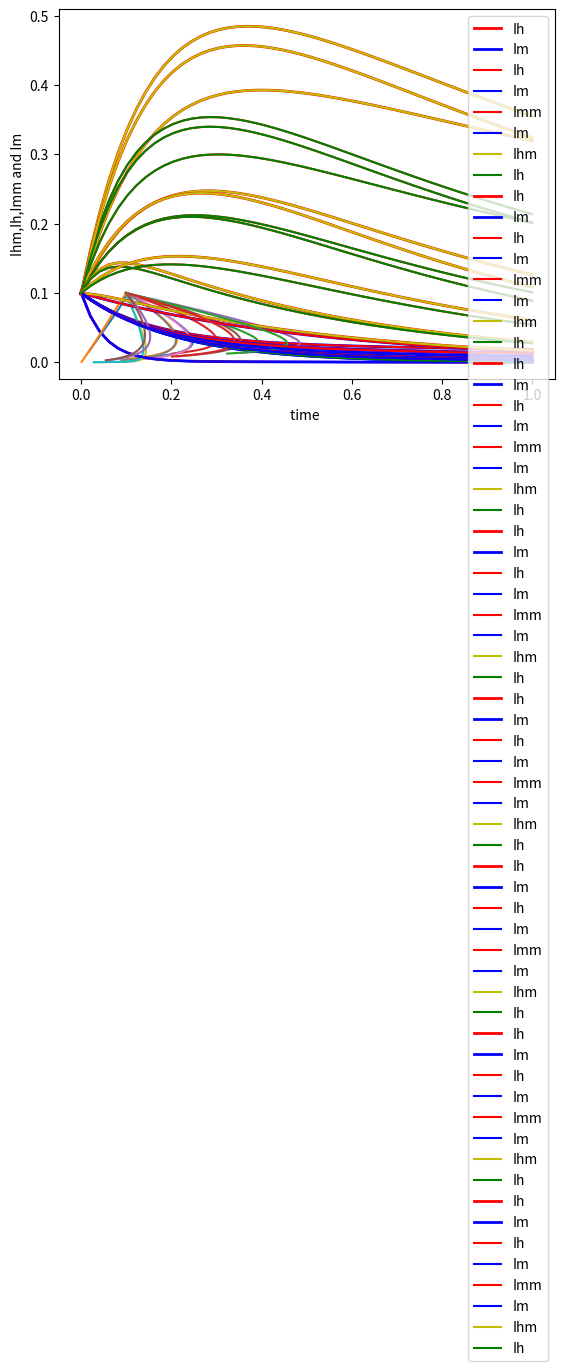

Recreate this plot in Python.
#!/usr/bin/env python
# coding: utf-8

# In[1]:


from matplotlib.pyplot import *
from numpy import *
from scipy.integrate import odeint


# $$$$

# # A  SIMPLE ROSS-MACDONALD MATHEMATICAL MODEL OF MOSQUITO-BORNE PATHOGEN TRANSMISSION#

# [redacted]

# # April 13, 2019#

# $$$$
# $$$$
# $$$$

# # ABSTRACT#

# A mathematical model called the Ross-Macdonald Model is introduced, the model involves the concept of
# differential equations and although altered for many different reasons, it is most useful in the control of the spread of mosquitoes and consequently the mitigation of mosquito-borne diseases. The Ross-Macdonald Model has played a critical part in the research of mosquito-borne pathogen transmission as well as the development of strategies for mosquito-borne disease prevention.
# 
# Malaria is an intermittent and remittent fever caused by a protozoan parasite, that invades the red blood cells.
# The parasite is transmitted by mosquitoes in many tropical and subtropical regions for example in large areas of Africa and Asia. It causes headache, sweating, fever and in worst cases, death! [[2]].
# 
# [2]: https://www.slideshare.net/BenWielgosz/introduction-to-the-agroecology-of-malaria
# 
# Mosquitoes transmit the pathogens that cause malaria, filariasis, dengue, yellow fever, West Nile fever, Rift
# Valley fever, and dozens of other infectious diseases of humans, domestic animals, and wildlife [[3]].
# 
# [3]: https://www.ncbi.nlm.nih.gov/pmc/articles/PMC3320609/.
# 
# In this project, we analysed different values of the parameters the linear first order ordinary differential equations in the model depended on, in order to see their effects on the solution of the Ross-Macdonald Model. We also used **odeint** differential equations solver to compare solutions. **The stability of the Disease-Free Equilibrium (DFE)**, where the number of infected mosquitoes and infected humans equal $0$, was also analysed.

# $$$$
# $$$$
# $$$$

# # INTRODUCTION#

# Physicians and scholars have always been suspicious of mosquitoes of transmitting pathogens, but the mosquito hypothesis was neither formally tested nor widely accepted until the late 19th century. **Patrick Manson**, working in China in 1877, was the first to formally demonstrate that mosquitoes transmit a blood-borne pathogen; the filarial worm *Wuchereria bancrofti* was initially isolated from mosquitoes that had fed on his gardener. **Charles Laveran** observed malaria parasites during 1880 using a light microscope, and several people independently formed the hypothesis that malaria parasites could be transmitted by mosquitoes. **Ronald Ross** discussed malaria with Manson while in the UK, but conducted his research while serving in a military post in India, and in 1897 he demonstrated that mosquitoes transmit malaria parasites. Ross argued that mosquito population densities could be reduced through larval control in combination of other measures to prevent mosquito-transmitted diseases. He became a force to be reckoned with in public health and economic benefits of control in publications, speeches, and debates [[3]].
# 
# [3]: https://www.ncbi.nlm.nih.gov/pmc/articles/PMC3320609/.
# 
# The simplest models of malaria called the Ross-Macdonald models, date to the early $20^{th}$ century, named after **Ronald Ross** and **George Macdonald**. These models simplify the complex interactions amongst human, the female Anopheles mosquito and plasmodium into coupled **differential equations** that specify the changes of two variables $I_h(t)$ and $I_m(t)$ with time. These models are all based on an agreed set of simplifying assumptions [[1]].
# 
# [1]: http://www.blc.arizona.edu/courses/schaffer/182/Malaria/RossEqs.html.
# 
# The mathematical model presented here is just one of many models for the dynamics and control of mosquito-transmitted pathogens that also includes epidemiological and entomological concepts as well as standards for measuring transmission of mosquito-borne pathogens. 
# Precisely, Ross-Macdonald models assume that transmission of plasmodium from female mosquitoes to humans, and from humans to mosquitoes depends on the **numbers of susceptible and infected individuals
# in the population of the species**.
# 
# A Ross-Macdonald model is based on a simplified process-based quantitative description of the pathogen's life cycle in four steps:
# 
# - The pathogen is passed from an infected mosquito to a vertebrate host during blood feeding 
# - The pathogen infects and then multiplies in the vertebrate host, reaching sufficiently high levels in peripheral blood, capable of infecting a new mosquito
# - A susceptible mosquito digests the pathogen from the infected vertebrate host during feeding; and
# - The pathogen develops in the mosquito to a point that it is in the salivary glands or mouth parts and thus ready to be transmitted during a subsequent bite on a susceptible vertebrate host.
# 
# 
# The infection dynamics in the mosquito are based on a simplified description of the mosquito cycle of blood feeding and egg-laying. The models differ in the way they **implement latency** in the mosquito, but there is generally in most cases, an agreed set of simplifying assumptions about the transmission dynamics as follows:
# 
# - The mosquito bites are distributed randomly and evenly among vertebrate host populations
# - Populations are closed to birth or migration
# - There are many more humans than infectious bites
# - There is one vertebrate host (usually humans)
# - Human infections are simple and clear at a constant per-capita rate
# - Hosts become immediately susceptible to infection after recovery (at rate r), gives an exponential distribution of infected humans
# - The ratio of mosquitoes to humans is constant
# - Female mosquito mortality is independent of age, so that the mosquito lifespan is exponentially distributed
# - The pathogen latent period in mosquitoes is constant
# - There is only one mosquito vector species (female Anopheles)
# - There is a constant fraction of mosquitoes blood feed on the pathogen's host [[3]].
# 
# [3]: https://www.ncbi.nlm.nih.gov/pmc/articles/PMC3320609/

# $$$$
# $$$$
# $$$$

# # THE SIMPLE MODEL#

# $a$,$b$,and $c$ represent a relationship between transmission and biting by female Anopheles mosquitoes - how transfer occurs, the probabilities of parasite transfer from vectors to humans and humans to vectors!
# $$$$
# The Product $abI_m(1-I_h)$ is the mosquito production of newly infected humans.
# The Product $acI_h(1-I_m)$ is the human production of newly parasitized mosquitoes [[1]].
# 
# [1]: http://www.blc.arizona.edu/courses/schaffer/182/Malaria/RossEqs.html.
# 
# Where $rI_h$ can be thought of as the rate of recovery of infected humans and $\mu_2I_m$ can be thought of as the death rate of infected mosquitoes.
# 
# $\frac{dI_h}{dt}$ is the rate of change of the number of infected humans with time and $ \frac{dI_m}{dt}$ is the rate of change of the number infected mosquitoes with time.
# 
# The model consists of a system of two linear ODEs as follows:
# $$$$
# 
# $\frac{dI_h}{dt} = abmI_m(1-I_h) - rI_h$   $\dots$ (1)
# 
# $ \frac{dI_m}{dt} = acI_h(1-I_m) - \mu_2I_m$  $\dots$ (2)
# $$$$
# **The parameters**
# 
# - $I_h$ = the number of infected humans measured in humans
# - $I_m$ = the number of infected mosquitoes measured in mosquitoes
# - $a$ = the mosquito biting rate measured in bites per mosquito per time 
# - $b$ = mosquito to human transmission probability measured in per bite per mosquito
# - $c$ = human to mosquito transmission probability measured in per bite per human
# - $m$ = the number of mosquitoes per human measured in total number of mosquitoes per total number of humans
# - $r$ = the human recovery rate measured in per unit of time 
# - $\mu_2$ = the mosquito death rate also measured in per unit of time [[3]].
# 
# [3]: https://www.ncbi.nlm.nih.gov/pmc/articles/PMC3320609/
# 
# $R_0 =\frac{a^2bcm}{r\mu_2}$ is the basic transmission rate of the malaria parasite between humans and mosquitoes [[2]].
# 
# [2]: https://www.slideshare.net/BenWielgosz/introduction-to-the-agroecology-of-malaria
# 
# With the above parameters, it is reasonable to say that the average duration of human infection or the mean recovery time in humans, $D_H$ is $\frac{1}{r}$ and the average duration of mosquito infection or the mean longevity of mosquitoes, $D_M$ is $\frac{1}{\mu_2}$ [[1]].
# 
# [1]: http://www.blc.arizona.edu/courses/schaffer/182/Malaria/RossEqs.html..

# $$$$
# $$$$
# $$$$

# # THE LINEARIZATION OF THE MODEL#
# 

# $$J= 
# \begin{bmatrix}
# -abmI_m -r & abm(1-I_h)  \\                         
# ac(1-I_m) & -acIh -\mu_2\\
# \end{bmatrix}  \dots (3)$$ [[5]].
# 
# [5]: https://arxiv.org/pdf/1803.05291.pdf 
# 
# At the Disease Free Equilibrium ($DFE$), where $(I_h,I_m) = (0,0)$, The matrix above becomes:
# 
# $$J|_{DFE}= 
# \begin{bmatrix}
# -r & abm \\                         
# ac &  -\mu_2\\
# \end{bmatrix}  \dots (4) $$ [[4]].
# 
# [4]: http://www.tnstate.edu/mathematics/mathreu/filesreu/GroupProjectSIR.pdf
# 
# 
# $$J|_{DFE}-\lambda I = \begin{bmatrix}
# -r-\lambda & abm \\                         
# ac &  -\mu_2-\lambda\\
# \end{bmatrix}  \dots (5) $$ 
# 
# To solve for the eigenvalues and eigenvectors, we find the values of $\lambda$ that makes the determinant = 0
# 
# $$det(J|_{DFE}-\lambda I)=\begin{vmatrix} -r & abm \\ ac & -\mu_2 \end{vmatrix} = 0 \implies \lambda ^2 + (r+\mu_2)\lambda +(r\mu_2 - a^2bcm) = 0 \dots (6)
# $$ 
# 
# **This is called the characteristic equation.**

# $$$$

# **SEVEN DIFFERENT CASES WERE CONSIDERED**

# $$$$

# **CASE ONE (THE REFERENCE CASE FOR COMPARISON)**
# 
# 
# 

# $$$$

# $a=0.5, b=0.33, c=0.33, m=100, r =2, \mu_2 =5$

# $$$$

# From the characteristic equation, plugging in these values yields:
# 
# $$\lambda ^2 + 7\lambda +7.2775 = 0 \dots (7)$$
# $$$$
# This takes the form of $\lambda ^2 - tr(J|_{DFE}) + det(J|_{DFE})$ [[5]].
# 
# [5]: https://arxiv.org/pdf/1803.05291.pdf 
# $$$$
# By using the quadratic formula:\begin{array}{*{20}c} {\lambda_{1,2} = \frac{{ - b \pm \sqrt {b^2 - 4ac} }}{{2a}}} & {{\rm{where}}} & {a\lambda^2 + b\lambda + c = 0} \dots (8)\\ \end{array}  we get the following eigenvalues:
# 
# 
# $\lambda_1 = -1.27$ and $\lambda_2 = -5.73$, substituting these values into the matrix $$J|_{DFE}-\lambda I = \begin{bmatrix}
# -2-\lambda & 16.5 \\                         
# 0.165 &  -5-\lambda\\
# \end{bmatrix}  \dots (9) $$ yields the corresponding eigenvectors:
# 
# $$v_1 =\begin{bmatrix}
# 22.6055 \\
# 1 
# \end{bmatrix}  $$ and
# 
# 
# 
# $$v_2 =\begin{bmatrix}
# -4.42370\\
# 1 
# \end{bmatrix} $$
# 
# 
# So that 
# 
# $$U(t) = [I_h(t), I_m(t)]^T = c_1exp(-1.27t)\begin{bmatrix}
# 22.6055\\
# 1 
# \end{bmatrix} + c_2exp(-5.73t)\begin{bmatrix}
# -4.42370\\
# 1 
# \end{bmatrix} \dots (10) $$ 
# 
# Using the initial condition $U(0) = [0.1,0.1]^T$ for convenience for all cases, where this means the initial number of infected humans $I_h = 0.1$ and the initial number of infected mosquitoes $I_m =0.1$. Two systems of equations in $c_1$ & $c_2$ arise, they are as follows:
# 
# $$c_1 + c_2 = 0.1$$
# $$22.6055c_1 -4.42370c_2= 0.1  \dots (11) $$
# 
# **Using Cramer's rule to solve the above system:**
# $$$$
# 
# 
# $$ \begin{bmatrix}
#  22.6055 & -4.42370  \\
# 1 & 1 
# \end{bmatrix}  \begin{bmatrix}
# c_1 \\
# c_2
# \end{bmatrix}  = \begin{bmatrix}\\
# 0.1 \\
# 0.1 
# \end{bmatrix}  $$ 
# 
# $$$$
# 
# 
# $$c_1 = \frac{\begin{vmatrix}
# 0.1 & -4.42370 \\
# 0.1 & 1 
# \end{vmatrix}}  {\begin{vmatrix}
#  22.6055 & -4.42370 \\
# 1 & 1
# \end{vmatrix}}  = 0.1822$$
# 
# $$$$
# 
# $$c_2 = \frac{\begin{vmatrix}
# 22.6055 & 0.1 \\
# 1 & 0.1 
# \end{vmatrix}}  {\begin{vmatrix}
#  22.6055 & -4.42370\\
# 1 & 1
# \end{vmatrix}} = 0.8178 $$
# 
# 
# This gives: $$U_1(t) = I_{h}(t) = 0.4544exp(-1.27t) -0.3536exp(-5.73t) \dots(12) $$
# 
# $$U_2(t) = I_{m}(t) = 0.0201exp(-1.27t) + 0.07993exp(-5.73t) \dots(13)$$
# 

# $$$$

# In[22]:


t=linspace(0,1,50)


# In[89]:


Ihm = 0.4544*exp(-1.27*t) - 0.3536*exp(-5.73*t)
Imm = 0.0201*exp(-1.27*t) + 0.07993*exp(-5.73*t)
plot(t,Ihm,'r-',linewidth=2,label='Ih');
plot(t,Imm,'b-',linewidth=2,label='Im');
xlabel('time ');
ylabel('Ih and Im')
legend(loc='best');
show()


# From the above image, we see that with an initial value of 0.1 infected mosquito, the number of infected mosquitoes declines, tending to 0.01. It can also be observed that with an initial value of 0.1 infected humans, the number increases steadily to about 0.24 and then falls sharply to about 0.12.

# In[53]:


plot(Ihm,Imm);
xlabel('Ih');
ylabel('Im');


# $$$$

# In[54]:


def rhs(z,t,a,b,m,r,c,u):
    Ih,Im = z
    return (a*b*m*z[1])*(1-z[0])- r*z[0], (a*c*z[0])*(1-z[1])- u*z[1]

a= 0.5
b= 0.33
c= 0.33
m= 100
r= 2
u= 5
z_init=[0.1,0.1]
z=odeint(rhs,z_init,t,args=(a,b,m,r,c,u))
Ih,Im =z[:,0],z[:,1]
ylabel('Im')
xlabel('Ih')
plot(z[:,0],z[:,1]);


# In[90]:


plot(t,Ih,'r-',label='Ih');
plot(t,Im,'b-',label='Im');
legend(loc='best');
xlabel('time ');
ylabel('Ih and Im ');


# In[115]:


plot(t,Imm,'r-',label='Imm')
plot(t,Im,'b-',label='Im')
plot(t,Ihm,'y-',label='Ihm')
plot(t,Ih,'g-',label='Ih');
xlabel('time ');
ylabel('Ihm,Ih,Imm and Im')
legend(loc='best');


# $$$$

# $$$$

# $$$$

# **CASE TW0 (THE EFFECT OF A CHANGE IN 'a')**

# $a=0.8, b=0.33, c=0.33, m=100, r =2, \mu_2 =5$

# 
# This gives: $$U_1(t) = I_h(t) = 0.5086exp(-0.4636t) -0.4097exp(-6.5364t) \dots(14) $$
# 
# $$U_2(t) = I_m(t) = 0.0296exp(-0.4636t) + 0.0704exp(-6.5364t) \dots(15)$$

# In[116]:


Ihm = 0.5086*exp(-0.4636*t) - 0.4097*exp(-6.5364*t)
Imm = 0.0296*exp(-0.4636*t) + 0.0704*exp(-6.5364*t)
plot(t,Ihm,'r-',linewidth=2,label='Ih');
plot(t,Imm,'b-',linewidth=2,label='Im');
xlabel('time ');
ylabel('Ih and Im')
legend(loc='best');
show()


# As expected, an increase in $a$, the mosquito biting rate will tend to increase the number of infected humans and consequently have a noticeable effect on the number of infected mosquitoes in the population. With the initial values of $I_h$ and $I_m$, $I_h$ reaches about 0.38 and then declines to about 0.32 (a 220% final increase) just by an increase in the biting rate by 60%. $I_m$ tends to about 0.02.

# In[117]:


plot(Ihm,Imm);
xlabel('Ih');
ylabel('Im');


# In[118]:


def rhs(z,t,a,b,m,r,c,u):
    Ih,Im = z
    return (a*b*m*z[1])*(1-z[0])- r*z[0], (a*c*z[0])*(1-z[1])- u*z[1]

a= 0.8
b= 0.33
c= 0.33
m= 100
r= 2
u= 5
z_init=[0.1,0.1]
z=odeint(rhs,z_init,t,args=(a,b,m,r,c,u))
Ih,Im =z[:,0],z[:,1]
ylabel('Im')
xlabel('Ih')
plot(z[:,0],z[:,1]);


# In[119]:


plot(t,Ih,'r-',label='Ih');
plot(t,Im,'b-',label='Im');
legend(loc='best');
xlabel('time ');
ylabel('Ih and Im ');


# In[123]:


plot(t,Imm,'r-',label='Imm')
plot(t,Im,'b-',label='Im')
plot(t,Ihm,'y-',label='Ihm')
plot(t,Ih,'g-',label='Ih');
xlabel('time ');
ylabel('Ihm,Ih,Imm and Im')
legend(loc='lower right');


# $$$$

# $$$$

# **CASE THREE (THE EFFECT OF A CHANGE IN 'b')**

# $a=0.5, b=0.7, c=0.33, m=100, r =2, \mu_2 =5$

# This gives: $$U_1(t) = I_h(t) = 0.6933exp(-0.6672t) -0.5945exp(-6.3328t) \dots(16) $$
# 
# $$U_2(t) = I_m(t) = 0.0264exp(-0.6672t) + 0.0736exp(-6.3328t) \dots(17)$$

# In[124]:


Ihm = 0.6933*exp(-0.6672*t) - 0.5945*exp(-6.3328*t)
Imm = 0.0264*exp(-0.6672*t) + 0.0736*exp(-6.3328*t)
plot(t,Ihm,'r-',linewidth=2,label='Ih');
plot(t,Imm,'b-',linewidth=2,label='Im');
xlabel('time');
ylabel('Ih and Im')
legend(loc='best');
show()


# As expected, an increase in $b$, the mosquito to human transmission probability tends to increase the number of infected humans.which makes sense! A higher mosquito to human transmission probability means a higher likelihood for transmission. With the initial values of $I_h$ and $I_m$, $I_h$ reaches about 0.48 and then declines to about 0.36 (a 260% final increase) just by an increase in the mosquito to human transmission probability by 112%. $I_m$ tends to about 0.01.

# In[125]:


plot(Ihm,Imm);
xlabel('Ih');
ylabel('Im');


# In[126]:


def rhs(z,t,a,b,m,r,c,u):
    Ih,Im = z
    return (a*b*m*z[1])*(1-z[0])- r*z[0], (a*c*z[0])*(1-z[1])- u*z[1]

a= 0.5
b= 0.7
c= 0.33
m= 100
r= 2
u= 5
z_init=[0.1,0.1]
z=odeint(rhs,z_init,t,args=(a,b,m,r,c,u))
Ih,Im =z[:,0],z[:,1]
ylabel('Im')
xlabel('Ih')
plot(z[:,0],z[:,1]);


# In[127]:


plot(t,Ih,'r-',label='Ih');
plot(t,Im,'b-',label='Im');
legend(loc='best');
xlabel('time ');
ylabel('Ih and Im ');


# In[129]:


plot(t,Imm,'r-',label='Imm')
plot(t,Im,'b-',label='Im')
plot(t,Ihm,'y-',label='Ihm')
plot(t,Ih,'g-',label='Ih');
xlabel('time ');
ylabel('Ihm,Ih,Imm and Im')
legend(loc='lower right');


# $$$$

# $$$$

# **CASE FOUR (THE EFFECT OF A CHANGE IN 'c')**

# $a=0.5, b=0.33, c=0.2, m=100, r =2, \mu_2 =5$

# This gives: $$U_1(t) = I_h(t) = 0.5073exp(-1.5252t) - 0.4036exp(-5.4748t) \dots(18) $$
# 
# $$U_2(t) = I_m(t) = 0.0146exp(-1.5252t) + 0.085exp(-5.4748t) \dots(19)$$

# In[130]:


Ihm = 0.5073*exp(-1.5252*t) - 0.4036*exp(-5.4748*t)
Imm = 0.0146*exp(-1.5252*t) + 0.085*exp(-5.4748*t)
plot(t,Ihm,'r-',linewidth=2,label='Ih');
plot(t,Imm,'b-',linewidth=2,label='Im');
xlabel('time ');
ylabel('Ih and Im')
legend(loc='best');
show()


# Again as expected, a decrease in $c$, the human to mosquito transmission probability should mean that there are less infected mosquitoes and also less infected humans. With the initial values of $I_h$ and $I_m$, $I_h$ reaches about 0.24 and then declines to about 0.11 (a 10% final increase) just by a decrease in the mosquito to human transmission probability by 39.39%. $I_m$ tends to about 0.01.

# In[131]:


plot(Ihm,Imm);
xlabel('Ih');
ylabel('Im');


# In[132]:


def rhs(z,t,a,b,m,r,c,u):
    Ih,Im = z
    return (a*b*m*z[1])*(1-z[0])- r*z[0], (a*c*z[0])*(1-z[1])- u*z[1]

a= 0.5
b= 0.33
c= 0.2
m= 100
r= 2
u= 5
z_init=[0.1,0.1]
t=linspace(0,1,50)
z=odeint(rhs,z_init,t,args=(a,b,m,r,c,u))
Ih,Im =z[:,0],z[:,1]
ylabel('Im')
xlabel('Ih')
plot(z[:,0],z[:,1]);


# In[133]:


plot(t,Ih,'r-',label='Ih');
plot(t,Im,'b-',label='Im');
legend(loc='best');
xlabel('time ');
ylabel('Ih and Im ');


# In[134]:


plot(t,Imm,'r-',label='Imm')
plot(t,Im,'b-',label='Im')
plot(t,Ihm,'y-',label='Ihm')
plot(t,Ih,'g-',label='Ih');
xlabel('time ');
ylabel('Ihm,Ih,Imm and Im')
legend(loc='best');


# $$$$

# $$$$

# **CASE FIVE (THE EFFECT OF A CHANGE IN '$\mu_2$')**

# $a=0.5, b=0.33, c=0.33, m=100, r =2, \mu_2 =20$

# This gives: $$U_1(t) = I_h(t) = 0.1870exp(-1.85t) -0.0894exp(-20.15t) \dots(20) $$
# 
# $$U_2(t) = I_m(t) = 0.0017exp(-1.85t) + 0.0983exp(-20.15t) \dots(21)$$

# In[135]:


Ihm = 0.1870*exp(-1.85*t) - 0.0894*exp(-20.15*t)
Imm = 0.0017*exp(-1.85*t) + 0.0983*exp(-20.15*t)
plot(t,Ihm,'r-',linewidth=2,label='Ih');
plot(t,Imm,'b-',linewidth=2,label='Im');
xlabel('time ');
ylabel('Ih and Im')
legend(loc='best');
show()


# Again as expected, an increase in $\mu_2$, the mosquito death rate should mean that there are less infected mosquitoes and also less infected humans in the population, which is quite intuitive. With the initial values of $I_h$ and $I_m$, $I_h$ reaches about 0.14 and then declines to about 0.03 (a 70% final decrease) by an increase in the mosquito death rate by 300%. $I_m$ tends to 0 rapidly. It is interesting to note that the shape of the red curve is narrower here compared to the ones above. The decline of $I_h$ starts at about $t = 0.16$ as opposed to roughly $t = 0.3$ for the others. This suggests that coming up with solutions that increase the death rate of mosquitoes could be a better strategy for malaria mitigation than the ones above. Think about it, it makes perfect sense!

# In[136]:


plot(Ihm,Imm);
xlabel('Ih');
ylabel('Im');


# In[137]:


def rhs(z,t,a,b,m,r,c,u):
    Ih,Im = z
    return (a*b*m*z[1])*(1-z[0])- r*z[0], (a*c*z[0])*(1-z[1])- u*z[1]

a= 0.5
b= 0.33
c= 0.33
m= 100
r= 2
u= 20
z_init=[0.1,0.1]
z=odeint(rhs,z_init,t,args=(a,b,m,r,c,u))
Ih,Im =z[:,0],z[:,1]
ylabel('Im')
xlabel('Ih')
plot(z[:,0],z[:,1]);


# In[138]:


plot(t,Ih,'r-',label='Ih');
plot(t,Im,'b-',label='Im');
legend(loc='best');
xlabel('time ');
ylabel('Ih and Im ');


# In[139]:


plot(t,Imm,'r-',label='Imm')
plot(t,Im,'b-',label='Im')
plot(t,Ihm,'y-',label='Ihm')
plot(t,Ih,'g-',label='Ih');
xlabel('time ');
ylabel('Ihm,Ih,Imm and Im')
legend(loc='best');


# $$$$

# $$$$

# **CASE SIX (THE EFFECT OF A CHANGE IN '$r$')**

# $a=0.5, b=0.33, c=0.33, m=100, r =20, \mu_2 =5$

# This gives: $$U_1(t) = I_h(t) = 0.1087exp(-1.85t) -0.0092exp(-20.15t) \dots(22) $$
# 
# $$U_2(t) = I_m(t) = 0.100exp(-1.85t) + 0.0001exp(-20.15t) \dots(23)$$

# In[145]:


Ihm = 0.1087*exp(-1.85*t) - 0.0092*exp(-20.15*t)
Imm = 0.100*exp(-1.85*t)  + 0.0001*exp(-20.15*t)
plot(t,Ihm,'r-',linewidth=2,label='Ih');
plot(t,Imm,'b-',linewidth=2,label='Im');
xlabel('time ');
ylabel('Ih and Im')
legend(loc='best');
show()


# An increase in $r$, the human recovery rate means that there are less infected humans and also less infected mosquitoes in the population, which is quite intuitive. With the initial values of $I_h$ and $I_m$, $I_h$ declines to about 0.02 (an 80% final decrease) by an increase in the human recovery rate by 900%. $I_m$ tends to 0.02. It is interesting to note that the shape of the red curve is narrowest here compared to others. The decline of $I_h$ starts at about $t = 0.16$ as opposed to roughly $t = 0.3$ for most of the cases. 
# Comparing this to case 5 above, a $900%$ increase in $r$ led to an $80%$ final decrease in $I_h$ while a $300%$ increase in $\mu_2$ led to a $70%$ final decrease in $I_h$, so, yet again! a strategy aimed at the increase in $\mu_2$ seems to be the best strategy still.

# In[146]:


plot(Ihm,Imm);
xlabel('Ih');
ylabel('Im');


# In[150]:


def rhs(z,t,a,b,m,r,c,u):
    Ih,Im = z
    return (a*b*m*z[1])*(1-z[0])- r*z[0], (a*c*z[0])*(1-z[1])- u*z[1]

a= 0.5
b= 0.33
c= 0.33
m= 100
r= 20
u= 5
z_init=[0.1,0.1]
z=odeint(rhs,z_init,t,args=(a,b,m,r,c,u))
Ih,Im =z[:,0],z[:,1]
ylabel('Im')
xlabel('Ih')
plot(z[:,0],z[:,1]);


# In[148]:


plot(t,Ih,'r-',label='Ih');
plot(t,Im,'b-',label='Im');
legend(loc='best');
xlabel('time ');
ylabel('Ih and Im ');


# In[149]:


plot(t,Imm,'r-',label='Imm')
plot(t,Im,'b-',label='Im')
plot(t,Ihm,'y-',label='Ihm')
plot(t,Ih,'g-',label='Ih');
xlabel('time ');
ylabel('Ihm,Ih,Imm and Im')
legend(loc='best');


# $$$$

# $$$$

# $$$$

# **CASE SEVEN (JUST A CURIOUS ANALYSIS OF THE EFFECTS OF CHANGES IN 'm' IF POPULATIONS WERE NOT CLOSED)**

# - $a=0.5, b=0.33, c=0.33, m=200, r =2, \mu_2 =5$

# This gives: $$U_1(t) = I_h(t) = 0.6709exp(-0.7260t) -0.5721exp(-6.2740t) \dots(24) $$
# 
# $$U_2(t) = I_m(t) = 0.0259exp(-0.7260t) + 0.0741exp(-6.2740t) \dots(25)$$

# In[151]:


Ihm = 0.6709*exp(-0.7260*t) - 0.5721*exp(-6.2740*t)
Imm = 0.0259*exp(-0.7260*t) + 0.0741*exp(-6.2740*t)
plot(t,Ihm,'r-',linewidth=2,label='Ih');
plot(t,Imm,'b-',linewidth=2,label='Im');
xlabel('time ');
ylabel('Ih and Im')
legend(loc='best');
show()


# An increase in $m$, the number of mosquitoes per human increases the number of infected humans. With the initial values of $I_h$ and $I_m$, $I_h$ reaches about 0.47 and then declines to about 0.32 (a 220% final increase) by an increase in the number of mosquitoes per human by 100%. $I_m$ tends to 0.01.

# In[152]:


plot(Ihm,Imm);
xlabel('Ih');
ylabel('Im');


# In[153]:


def rhs(z,t,a,b,m,r,c,u):
    Ih,Im = z
    return (a*b*m*z[1])*(1-z[0])- r*z[0], (a*c*z[0])*(1-z[1])- u*z[1]

a= 0.5
b= 0.33
c= 0.33
m= 200
r= 2
u= 5
z_init=[0.1,0.1]
z=odeint(rhs,z_init,t,args=(a,b,m,r,c,u))
Ih,Im =z[:,0],z[:,1]
ylabel('Im')
xlabel('Ih')
plot(z[:,0],z[:,1]);


# In[154]:


plot(t,Ih,'r-',label='Ih');
plot(t,Im,'b-',label='Im');
legend(loc='best');
xlabel('time');
ylabel('Ih and Im ');


# In[156]:


plot(t,Imm,'r-',label='Imm')
plot(t,Im,'b-',label='Im')
plot(t,Ihm,'y-',label='Ihm')
plot(t,Ih,'g-',label='Ih');
xlabel('time ');
ylabel('Ihm,Ih,Imm and Im')
legend(loc='lower right');


# $$$$

# $$$$

# - $a=0.5, b=0.33, c=0.33, m=50, r =2, \mu_2 =5$

# This gives: $$U_1(t) = I_h(t) = 0.3071exp(-1.5997t) -0.2065exp(-5.4003t) \dots(26) $$
# 
# $$U_2(t) = I_m(t) = 0.0149exp(-1.5997t) + 0.0851exp(-5.4003t) \dots(27)$$

# In[157]:


Ihm = 0.3071*exp(-1.5997*t) - 0.2065*exp(-5.4003*t)
Imm = 0.0149*exp(-1.5997*t) + 0.0851*exp(-5.4003*t)
plot(t,Ihm,'r-',linewidth=2,label='Ih');
plot(t,Imm,'b-',linewidth=2,label='Im');
xlabel('time');
ylabel('Ih and Im')
legend(loc='best');
show()


# A decrease in $m$, the number of mosquitoes per human decreases the number of infected humans. With the initial values of $I_h$ and $I_m$, $I_h$ reaches about 0.15 and then declines to about 0.06 (a 40% final decrease) by a decrease in the number of mosquitoes per human by 100%. $I_m$ tends to 0.01.

# In[158]:


plot(Ihm,Imm);
xlabel('Ih');
ylabel('Im');


# In[159]:


def rhs(z,t,a,b,m,r,c,u):
    Ih,Im = z
    return (a*b*m*z[1])*(1-z[0])- r*z[0], (a*c*z[0])*(1-z[1])- u*z[1]

a= 0.5
b= 0.33
c= 0.33
m= 50
r= 2
u= 5
z_init=[0.1,0.1]
z=odeint(rhs,z_init,t,args=(a,b,m,r,c,u))
Ih,Im =z[:,0],z[:,1]
ylabel('Im')
xlabel('Ih')
plot(z[:,0],z[:,1]);


# In[160]:


plot(t,Ih,'r-',label='Ih');
plot(t,Im,'b-',label='Im');
legend(loc='best');
xlabel('time ');
ylabel('Ih and Im ');


# In[161]:


plot(t,Imm,'r-',label='Imm')
plot(t,Im,'b-',label='Im')
plot(t,Ihm,'y-',label='Ihm')
plot(t,Ih,'g-',label='Ih');
xlabel('time ');
ylabel('Ihm,Ih,Imm and Im')
legend(loc='best');


# $$$$

# $$$$

# # SOME LIMITATIONS OF THE MODEL#

# There were a lot of biological processes omitted in the model, for instance, parasites usually undergo a period of development within the mosquito's gut before entering her salivary glands. So, a latent period, t, exists! a period by which the mosquito is infected but not yet infectious. Therefore, there is a considerable probablity of an infected mosquito's dying before it can pass the disease back to a human host, which varies to an extent with the underlying set of assumptions in the model.
# 
# Differences in changes could arise because of differences in the way the vector behaves, ecology and capability, differences in the dynamics of infection, and immunity in vertebrate hosts. 
# 
# The limitations of acquiring information about transmission to apply the model in context and questions about its relevance, remain as apt as ever. Quantitative tests of the theory continue to present large problems yet to be solved. In particular, fluctuations in mosquito populations are extremely difficult to predict over time and space, and important sources of heterogeneity and the spatial as well as temporal levels of transmission remain incorrectly defined [[3]].
# 
# [3]: https://www.ncbi.nlm.nih.gov/pmc/articles/PMC3320609/.  
# 
# This model also doesn't incorporate the fact that mosquitoes die soon, after a blood meal if certain protein components are disrupted, as discovered by a team of biochemists at the University of Arizona [[1]].
# 
# [1]: http://www.blc.arizona.edu/courses/schaffer/182/Malaria/RossEqs.html.

# $$$$

# $$$$

# # CONCLUSION#

# From the above results, we notice that the **eigenvalues** are all **negative and real**, thus by theorem, the **Disease-Free Equilibrium (DFE)** which is $(I_h,I_m) = (0,0)$ is **aymptotically stable**. The infectious mosquitoes population $I_m$ was downward sloping throughout for all cases analysed, this could be explained by the relatively short life-span of mosquitoes for the most part. They could die-off before they could bite the next human.
# $$$$
# The Ross-Macdonald model presented here is quite powerful, despite its many simplifying assumptions. The Ross-Macdonald model has grown into a theory and not just a mathematical model of transmission. It could help in understanding some set of inter-connected empirical phenomena linked to mosquito-borne pathogen transmission. The theory includes the following: 
# - A dynamic model of malaria transmission that has been analyzed extensively; 
# - a set of metrics for measuring mosquito-borne pathogen transmission, and well-defined predictions about their quantitative relations;  
# - The longevity of adult mosquitoes; and
# - predictions about the responses and response timelines of various measures of transmission control.
# [[3]].
# 
# [3]: https://www.ncbi.nlm.nih.gov/pmc/articles/PMC3320609/
# 
# The most important inference of the above analysis, is that all the mosquitos must not be killed or all human population immunized in order to eradicate malaria. All we have to do is to disrupt breeding of the mosquitoes to the point that the basic reproduction rate of disease $R_0$ is very low. By so doing, the disease will then die out eventually, as the system tends to the "Disease-Free" state at the now-stabilized origin $(0,0)$.
# 
# By observing the dependence of $R_0 =\frac{a^2bcm}{r\mu_2}$ on the quantities $a,b,c,m,r$,and $\mu_2$, it will be beneficial to reduce **a, b, c** and $m$ (where $R_0$ is directly proportional to $a^2$), while **increasing** $\mu_2$ and $r$.
# 
# - Reduction in the longevity of mosquitoes ($\frac{1}{\mu_2}$),in other words increasing $\mu_2$, the death rate of mosquitoes as might be brought about by spraying, provide a sure if not the surest approach to reducing $R_0$, basic reproduction rate of the disease. Since an adult female mosquito must be alive in the first place in order to bite.
# - Without necessarily killing mosquitos, control strategies (screens, insecticides, and netting) that keep the vectors out of peoples' houses/beds, and thus reducing the biting rate of mosquitoes, reduce $R_0$. 
# - Drugs and vaccines that reduce human susceptibility reduce $b$; drugs that reduce the infectious period by killing plasmodia within the human body, promotes faster recovery, $r$; interupting the parasite's life cycle within mosquitoes, say by the creation of transgenic mosquitos, reduces $c$; reducing the overall mosquito population by spraying or draining marshes and other breeding sites as well as a reduction in the local human population density (say through relocation programs) reduces $m$ [[1]].
# 
# [1]: http://www.blc.arizona.edu/courses/schaffer/182/Malaria/RossEqs.html. 
# 
# With the current sets of intervention, there will still be malaria prevalent in high transmission areas say Africa, even if the interventions were scaled up to a 100% level over a sustained period. When $R_0 < 1$, the transmission will tend towards 0 in the long run. 
# When $R_0 > 1$ then the malaria persists and spreads among the population, the proportions of infected humans and mosquitoes tend to their endemic levels [[2]].
# 
# [2]: https://www.slideshare.net/BenWielgosz/introduction-to-the-agroecology-of-malaria
# 
# Lack of resources and political instability can result in majority of a population being infected due to the lack of social programs to tackle malaria, there is also the problem of malaria parasites becoming increasingly resistant to antimalarial drugs [[6]].
# 
# [6]: https://www.slideshare.net/JordonTan/malaria-14058092?next_slideshow=1. 
# 
# In summary, **control strategies that focus** on the **death rate**, $\mu_2$, of adult mosquitoes or the **biting rate**, $a$, are **essentially more effective** than "non-$a$ or $\mu_2$" strategies. At the same time, "non-$a$ or $\mu_2$" control strategies must necessarily be more effective than $\mu_2$ or $a$ strategies to achieve the same results [[1]].
# 
# [1]: http://www.blc.arizona.edu/courses/schaffer/182/Malaria/RossEqs.html.

# $$$$

# $$$$

# # ACKNOWLEDGEMENTS#

# [redacted]

# $$$$

# $$$$

# # REFERENCES#

# [1] The University of Arizona. 2006. *"Modelling Malaria."*. Biological Learning Center. Accessed April 11, 2019. Retrieved from http://www.blc.arizona.edu/courses/schaffer/182/Malaria/RossEqs.html.

# [2] Wielgosz, Benjamin. 2015. *"Introduction To The Agro-Ecology Of Malaria".* Slideshare.Net. Accessed April 11, 2019. Retrieved from https://www.slideshare.net/BenWielgosz/introduction-to-the-agroecology-of-malaria.

# [3] Smith David, Katherine Battle, Simon Hay, Christopher Barker, Thomas Scott, and Ellis Mckenzie. 2012. *"Ross, Macdonald, And A Theory For The Dynamics And Control Of Mosquito-Transmitted Pathogens".* Plos Pathogens. Accessed April 11, 2019. Retrieved from https://www.ncbi.nlm.nih.gov/pmc/articles/PMC3320609/.

# [4] Beckley Ross, Cametria Weatherspoon, Michael Alexander, Marissa Chandler, Anthony Johnson, and Ghan Bhatt. 2013. *"Modeling Epidemics With Differential Equations".* Ebook. Accessed April 11, 2019. Retrieved from http://www.tnstate.edu/mathematics/mathreu/filesreu/GroupProjectSIR.pdf.

# [5] Panfilov, Alexander V. *"Qualitative analysis of differential equations."* arXiv preprint arXiv:1803.05291 (2018).

# [6] Tan, Jordan. 2012. *"Malaria".* Slideshare.Net. Accessed April 11, 2019. Retrieved from https://www.slideshare.net/JordonTan/malaria-14058092?next_slideshow=1.
